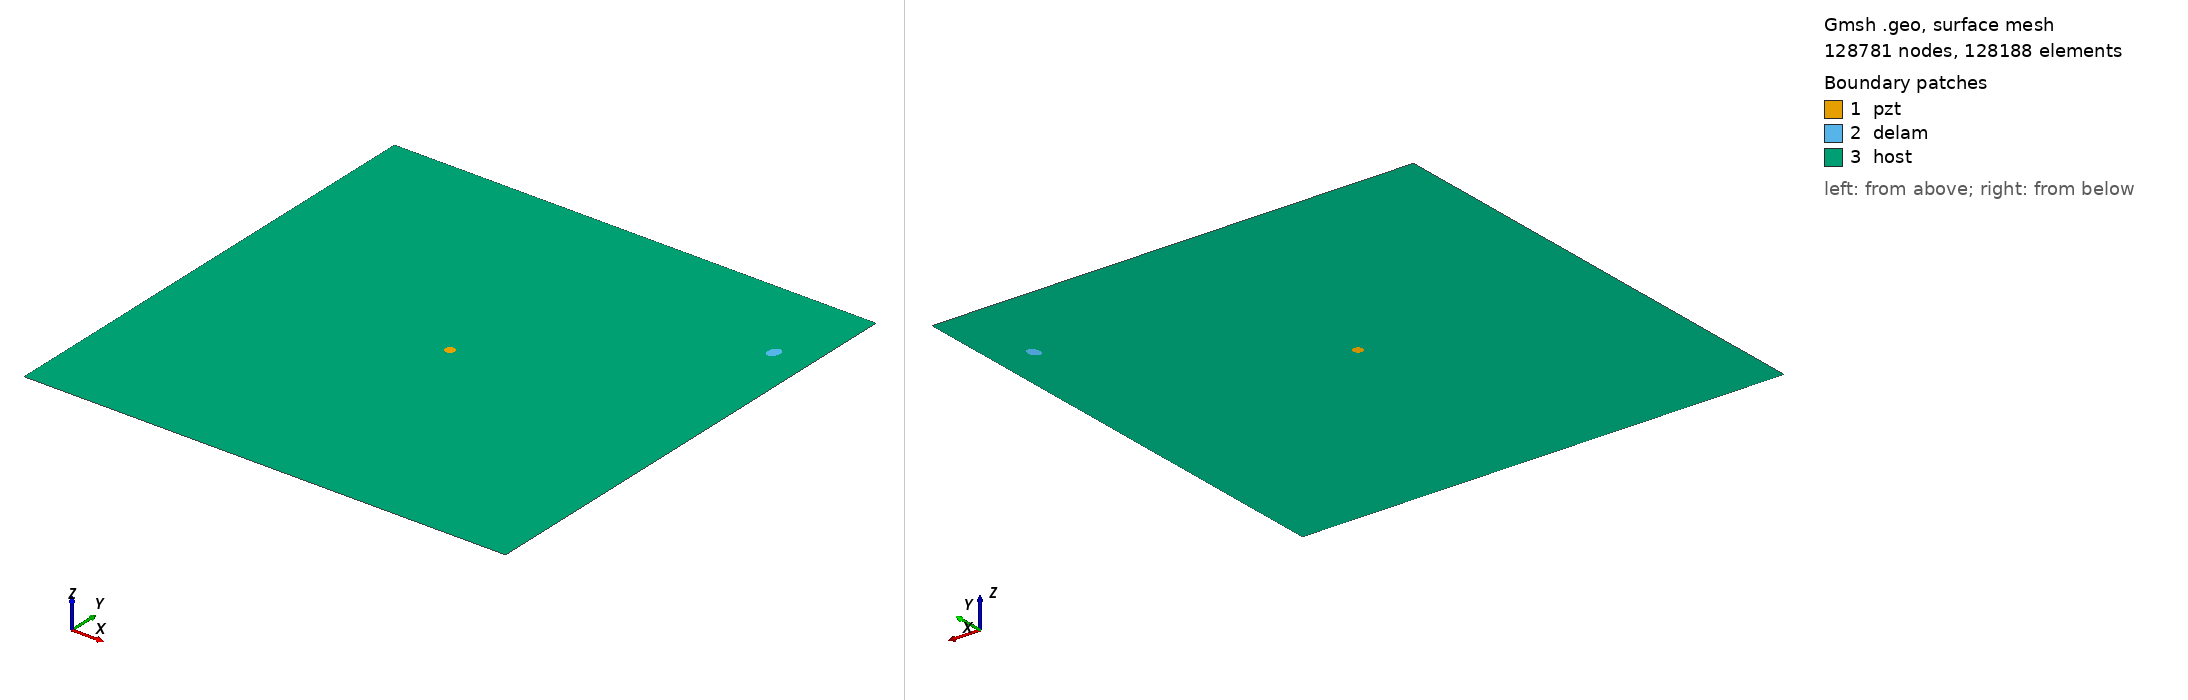

Gmsh geometry script, surface-meshed: 128781 nodes, 128188 surface elements. Boundary patches (legend numbers): 1 pzt, 2 delam, 3 host. Left view from above one corner, right view from below the opposite corner. Legend entries are the model's physical surfaces. The drawing asked Gmsh for element sizes between 1% and 20% of the model's largest extent; the script's own settings can give other sizes.

=== m2_rand_single_delam_23.geo (drawn) ===
SetFactory("OpenCASCADE");
L=0.500000; 
W=0.500000; 
a=0.007453; 
b=0.005294; 
x=0.463791; 
y=0.409293; 
alpha=0.407731 *Pi; 
r=0.005000; 
xpzt=0.250000; 
ypzt=0.250000; 
//+
Point(1) = {0, 0, 0, 1.0};
//+
Point(2) = {L, 0, 0, 1.0};
//+
Point(3) = {L, W, 0, 1.0};
//+
Point(4) = {0, W, 0, 1.0};
//+
Line(1) = {1, 2};
//+
Line(2) = {2, 3};
//+
Line(3) = {3, 4};
//+
Line(4) = {4, 1};
//+
Circle(5) = {xpzt, ypzt, -0, r, 0, 2*Pi};
//+
Ellipse(6) = {x, y, -0, a, b, 0, 2*Pi};
//+
Rotate {{0, 0, 1}, {x, y, 0}, alpha} {
  Curve{6}; 
}
//+
Curve Loop(1) = {4, 1, 2, 3};
//+
Curve Loop(2) = {6};
//+
Curve Loop(3) = {5};
//+
Curve Loop(4) = {6};
//+
Curve Loop(5) = {5};
//+
Plane Surface(1) = {5};
//+
Plane Surface(2) = {4};
//+
Plane Surface(3) = {1, 2, 3};
//+
Point(9) = {xpzt, ypzt, 0, 1.0};
//+
Point{9} In Surface {1};// mesh node at centre of pzt
//+
Physical Surface("pzt") = {1};
//+
Physical Surface("delam") = {2};
//+
Physical Surface("host") = {3};

Mesh.Algorithm = 6; // Frontal
Mesh.CharacteristicLengthFactor = 0.034000;
Mesh.CharacteristicLengthMin = 0.001000;
Mesh.CharacteristicLengthMax = 0.200000;
Mesh.RecombineAll = 1; // Apply recombination algorithm
Mesh.SubdivisionAlgorithm = 1; // 1: all quadrangles
Mesh.Smoothing = 1;
